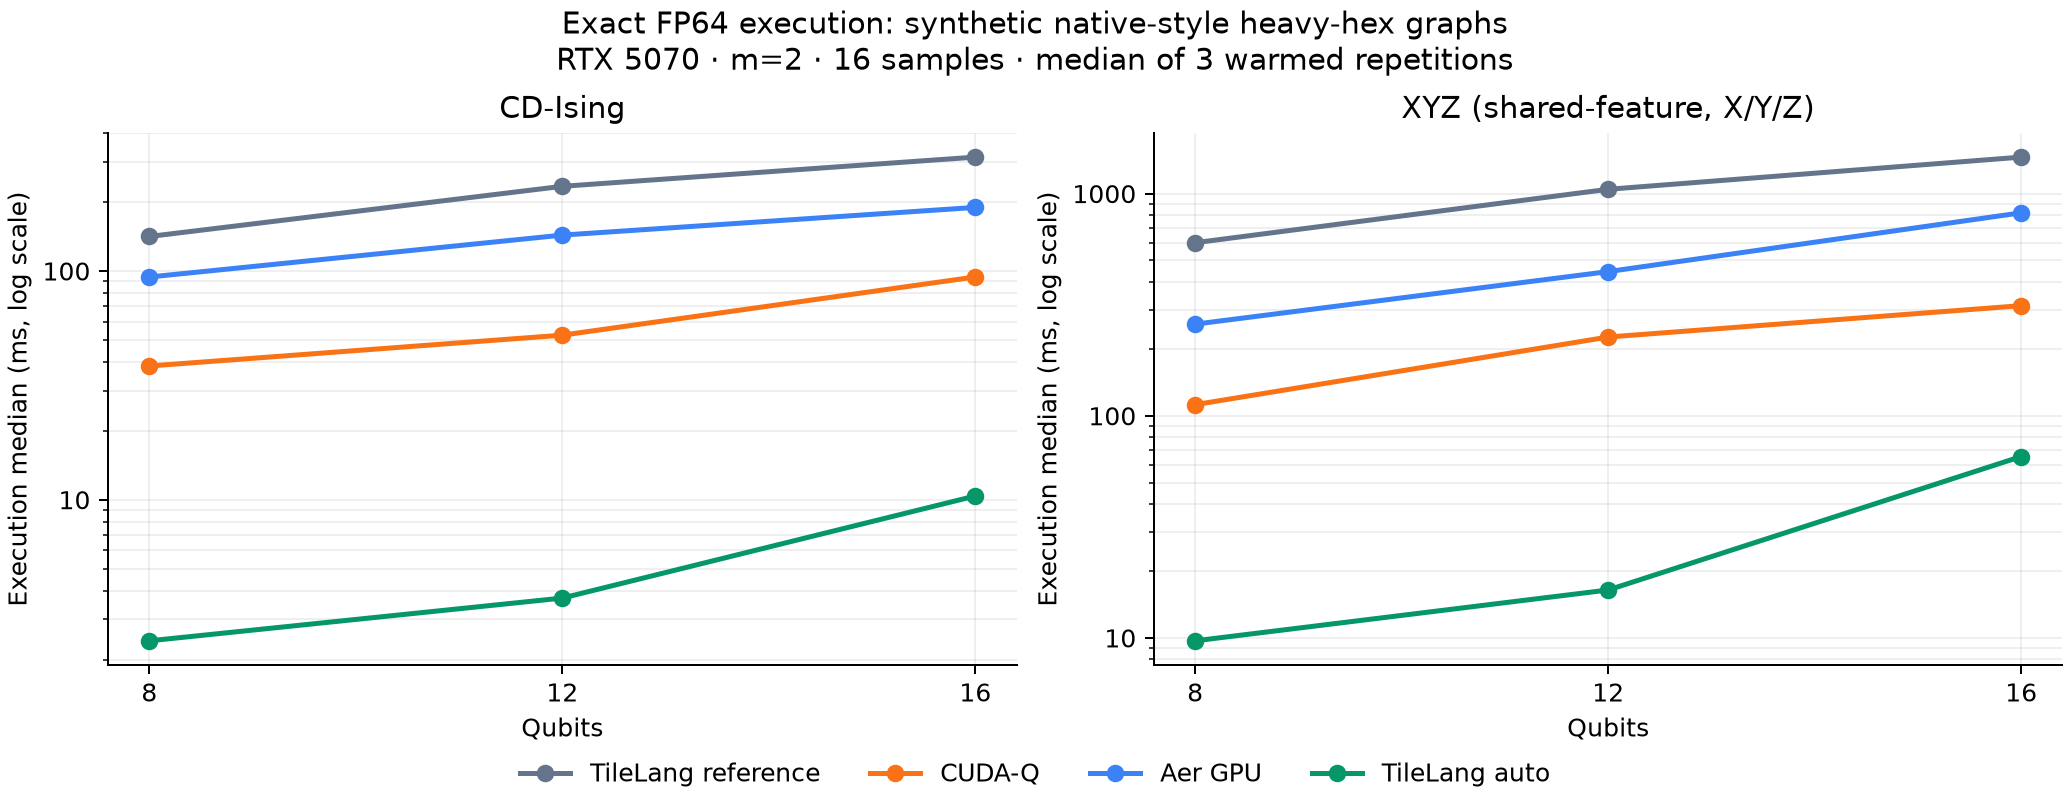

The data file committed next to this chart (first rows):
engine, n_samples, n_parameters, n_observables, repeats, parameter_seconds, backend_setup_seconds, cold_execution_seconds, execution_seconds, execution_samples_seconds, parameter_and_execution_seconds, rows_per_second, torch_peak_allocated_bytes, max_abs_error_vs_first_engine, max_abs_error_vs_cpu_first_two, parameter_sha256, stats, speedup_vs_reference, speedup_vs_cudaq, speedup_vs_aer_gpu, map, graph, qubits, steps
reference, 16, 15, 15, 3, 0.000619, 3.1189003493636847e-05, 0.2158, 0.08387, [0.08387085300637409, 0.0816068639978766…, 0.08756, 190.8, 11264, 0.0, 4.440892098500626e-16, 689e2c704532bd8d323102ce35a715b5d9ad07a3…, {"n_samples": 16, "n_observables": 15, "…, 1.0, 0.3492, 0.8191, cd-ising, heavy_hex, 8, 1
full, 16, 15, 15, 3, 0.000619, 1.7574988305568695e-05, 3.215, 0.001652, [0.0023138539982028306, 0.00165170500986…, 0.002313, 9687, 178688, 1.3322676295501878e-15, 8.881784197001252e-16, 689e2c704532bd8d323102ce35a715b5d9ad07a3…, {"n_samples": 16, "n_observables": 15, "…, 50.78, 17.73, 41.59, cd-ising, heavy_hex, 8, 1
auto, 16, 15, 15, 3, 0.000619, 1.6749021597206593e-05, 0.00752, 0.001906, [0.0019246289739385247, 0.00190641498193…, 0.002535, 8393, 178688, 1.3322676295501878e-15, 8.881784197001252e-16, 689e2c704532bd8d323102ce35a715b5d9ad07a3…, {"n_samples": 16, "n_observables": 15, "…, 43.99, 15.36, 36.03, cd-ising, heavy_hex, 8, 1
cudaq, 16, 15, 15, 3, 0.000619, 0.2844, 0.2047, 0.02929, [0.0293775949976407, 0.02886202302761376…, 0.03032, 546.3, , 1.7763568394002505e-15, 1.4432899320127035e-15, 689e2c704532bd8d323102ce35a715b5d9ad07a3…, {"n_samples": 16, "observe_calls": 16, "…, 2.864, 1.0, 2.346, cd-ising, heavy_hex, 8, 1
aer_gpu, 16, 15, 15, 3, 0.000619, 0.0001272, 0.1026, 0.0687, [0.06823996704770252, 0.0686965479981154…, 0.06901, 232.9, , 7.771561172376096e-16, 4.440892098500626e-16, 689e2c704532bd8d323102ce35a715b5d9ad07a3…, , 1.221, 0.4263, 1.0, cd-ising, heavy_hex, 8, 1
reference, 16, 87, 87, 3, 0.0002244, 2.980598947033286e-05, 0.3894, 0.3704, [0.37351758003933355, 0.3704494800185784…, 0.3702, 43.19, 11264, 0.0, 1.2212453270876722e-15, ab897a2899c3cfaf2c451770399fe76d783e24b5…, {"n_samples": 16, "n_observables": 87, "…, 1.0, 0.2109, 0.4294, xyz, heavy_hex, 8, 1
full, 16, 87, 87, 3, 0.0002244, 2.6825000531971455e-05, 3.011, 0.005984, [0.005983920011203736, 0.005913628963753…, 0.006425, 2674, 439808, 2.55351295663786e-15, 2.3314683517128287e-15, ab897a2899c3cfaf2c451770399fe76d783e24b5…, {"n_samples": 16, "n_observables": 87, "…, 61.91, 13.06, 26.58, xyz, heavy_hex, 8, 1
auto, 16, 87, 87, 3, 0.0002244, 2.0481995306909084e-05, 0.02076, 0.005406, [0.005406084994319826, 0.005206780973821…, 0.005857, 2960, 439808, 2.55351295663786e-15, 2.3314683517128287e-15, ab897a2899c3cfaf2c451770399fe76d783e24b5…, {"n_samples": 16, "n_observables": 87, "…, 68.52, 14.45, 29.42, xyz, heavy_hex, 8, 1
cudaq, 16, 87, 87, 3, 0.0002244, 2.5846995413303375e-05, 0.2054, 0.07814, [0.07814229401992634, 0.0923264180310070…, 0.08676, 204.8, , 3.885780586188048e-15, 2.7755575615628914e-15, ab897a2899c3cfaf2c451770399fe76d783e24b5…, {"n_samples": 16, "observe_calls": 16, "…, 4.741, 1.0, 2.035, xyz, heavy_hex, 8, 1
aer_gpu, 16, 87, 87, 3, 0.0002244, 0.0001024, 0.1583, 0.1591, [0.16287532000569627, 0.1582401900086552…, 0.1664, 100.6, , 1.9984014443252818e-15, 1.5543122344752192e-15, ab897a2899c3cfaf2c451770399fe76d783e24b5…, , 2.329, 0.4913, 1.0, xyz, heavy_hex, 8, 1
reference, 16, 30, 15, 3, 0.001057, 3.199698403477669e-05, 0.1433, 0.1416, [0.13708419498289004, 0.1415640090126544…, 0.1445, 113, 11264, 0.0, 7.771561172376096e-16, bf1d4b9e5b24b858a067a213d78101600a5d9573…, {"n_samples": 16, "n_observables": 15, "…, 1.0, 0.2715, 0.665, cd-ising, heavy_hex, 8, 2
full, 16, 30, 15, 3, 0.001057, 1.898501068353653e-05, 0.009913, 0.002549, [0.0026957709924317896, 0.00237437797477…, 0.003693, 6276, 207360, 8.881784197001252e-16, 7.771561172376096e-16, bf1d4b9e5b24b858a067a213d78101600a5d9573…, {"n_samples": 16, "n_observables": 15, "…, 55.53, 15.07, 36.93, cd-ising, heavy_hex, 8, 2
auto, 16, 30, 15, 3, 0.001057, 1.4887016732245684e-05, 0.008756, 0.002417, [0.0025205689598806202, 0.00241659895982…, 0.003618, 6621, 207360, 8.881784197001252e-16, 7.771561172376096e-16, bf1d4b9e5b24b858a067a213d78101600a5d9573…, {"n_samples": 16, "n_observables": 15, "…, 58.58, 15.9, 38.96, cd-ising, heavy_hex, 8, 2
cudaq, 16, 30, 15, 3, 0.001057, 2.286297967657447e-05, 0.181, 0.03843, [0.041770577954594046, 0.038429708976764…, 0.04069, 416.3, , 9.43689570931383e-16, 6.938893903907228e-16, bf1d4b9e5b24b858a067a213d78101600a5d9573…, {"n_samples": 16, "observe_calls": 16, "…, 3.684, 1.0, 2.45, cd-ising, heavy_hex, 8, 2
aer_gpu, 16, 30, 15, 3, 0.001057, 9.621202480047941e-05, 0.09449, 0.09414, [0.10416414000792429, 0.0915236209984868…, 0.09415, 170, , 7.771561172376096e-16, 4.440892098500626e-16, bf1d4b9e5b24b858a067a213d78101600a5d9573…, , 1.504, 0.4082, 1.0, cd-ising, heavy_hex, 8, 2
reference, 16, 174, 87, 3, 0.00046, 3.669102443382144e-05, 0.6195, 0.6012, [0.6031028819852509, 0.6012436979799531,…, 0.6049, 26.61, 11264, 0.0, 9.020562075079397e-16, c3cb78f0c5aff6912c7fcc52bc43e4a09ece669b…, {"n_samples": 16, "n_observables": 87, "…, 1.0, 0.1866, 0.4299, xyz, heavy_hex, 8, 2
full, 16, 174, 87, 3, 0.00046, 2.1284969989210367e-05, 0.03511, 0.01123, [0.010338904045056552, 0.011441261973232…, 0.01178, 1425, 701952, 2.275957200481571e-15, 1.8318679906315083e-15, c3cb78f0c5aff6912c7fcc52bc43e4a09ece669b…, {"n_samples": 16, "n_observables": 87, "…, 53.56, 9.995, 23.03, xyz, heavy_hex, 8, 2
auto, 16, 174, 87, 3, 0.00046, 2.3844011593610048e-05, 0.03265, 0.009707, [0.010018726985435933, 0.009707049990538…, 0.00962, 1648, 701952, 2.275957200481571e-15, 1.8318679906315083e-15, c3cb78f0c5aff6912c7fcc52bc43e4a09ece669b…, {"n_samples": 16, "n_observables": 87, "…, 61.94, 11.56, 26.63, xyz, heavy_hex, 8, 2
cudaq, 16, 174, 87, 3, 0.00046, 2.1367042791098356e-05, 0.2735, 0.1122, [0.11169953097123653, 0.1121992479893378…, 0.1128, 142.6, , 4.6629367034256575e-15, 2.942091015256665e-15, c3cb78f0c5aff6912c7fcc52bc43e4a09ece669b…, {"n_samples": 16, "observe_calls": 16, "…, 5.359, 1.0, 2.304, xyz, heavy_hex, 8, 2
aer_gpu, 16, 174, 87, 3, 0.00046, 0.0001072, 0.2712, 0.2585, [0.25889208499575034, 0.2546171330031939…, 0.2605, 61.9, , 1.4988010832439613e-15, 7.771561172376096e-16, c3cb78f0c5aff6912c7fcc52bc43e4a09ece669b…, , 2.326, 0.434, 1.0, xyz, heavy_hex, 8, 2
reference, 16, 24, 24, 3, 0.0015, 2.5527027901262045e-05, 4.135, 0.1408, [0.1388195250183344, 0.1546741520287469,…, 0.1379, 113.7, 164864, 0.0, 7.771561172376096e-16, 2ca8ea6f1bdac479fa675487af24b4e3bbc53db2…, {"n_samples": 16, "n_observables": 24, "…, 1.0, 0.2838, 0.6961, cd-ising, heavy_hex, 12, 1
full, 16, 24, 24, 3, 0.0015, 1.3708020560443401e-05, 3.444, 0.002514, [0.0025870859972201288, 0.00235108303604…, 0.00384, 6365, 2265088, 9.992007221626409e-16, 6.661338147750939e-16, 2ca8ea6f1bdac479fa675487af24b4e3bbc53db2…, {"n_samples": 16, "n_observables": 24, "…, 56, 15.89, 38.98, cd-ising, heavy_hex, 12, 1
auto, 16, 24, 24, 3, 0.0015, 1.6665959265083075e-05, 0.009315, 0.002141, [0.0022724639857187867, 0.00214052700903…, 0.00368, 7473, 2265088, 9.992007221626409e-16, 6.661338147750939e-16, 2ca8ea6f1bdac479fa675487af24b4e3bbc53db2…, {"n_samples": 16, "n_observables": 24, "…, 65.75, 18.66, 45.77, cd-ising, heavy_hex, 12, 1
cudaq, 16, 24, 24, 3, 0.0015, 2.806901466101408e-05, 0.1894, 0.03995, [0.03994630399392918, 0.0406646970077417…, 0.04004, 400.5, , 1.3322676295501878e-15, 1.2212453270876722e-15, 2ca8ea6f1bdac479fa675487af24b4e3bbc53db2…, {"n_samples": 16, "observe_calls": 16, "…, 3.524, 1.0, 2.453, cd-ising, heavy_hex, 12, 1
aer_gpu, 16, 24, 24, 3, 0.0015, 0.00012, 0.09522, 0.09798, [0.0979819999774918, 0.09524888498708606…, 0.097, 163.3, , 1.887379141862766e-15, 4.440892098500626e-16, 2ca8ea6f1bdac479fa675487af24b4e3bbc53db2…, , 1.437, 0.4077, 1.0, cd-ising, heavy_hex, 12, 1
reference, 16, 144, 144, 3, 0.0003724, 3.4394965041428804e-05, 0.6527, 0.6115, [0.6115052470122464, 0.6138066310086288,…, 0.6174, 26.16, 164864, 0.0, 1.7763568394002505e-15, 07efefe50c6bd5af0c6692654d3424eb654b049f…, {"n_samples": 16, "n_observables": 144, …, 1.0, 0.279, 0.4432, xyz, heavy_hex, 12, 1
full, 16, 144, 144, 3, 0.0003724, 2.7151021640747786e-05, 2.898, 0.01027, [0.01027405500644818, 0.0102837000158615…, 0.01049, 1557, 2844160, 5.773159728050814e-15, 3.219646771412954e-15, 07efefe50c6bd5af0c6692654d3424eb654b049f…, {"n_samples": 16, "n_observables": 144, …, 59.52, 16.6, 26.38, xyz, heavy_hex, 12, 1
auto, 16, 144, 144, 3, 0.0003724, 2.207199577242136e-05, 0.03662, 0.009568, [0.010018675005994737, 0.009278104989789…, 0.01014, 1672, 2844160, 5.773159728050814e-15, 3.219646771412954e-15, 07efefe50c6bd5af0c6692654d3424eb654b049f…, {"n_samples": 16, "n_observables": 144, …, 63.91, 17.83, 28.32, xyz, heavy_hex, 12, 1
cudaq, 16, 144, 144, 3, 0.0003724, 2.474099164828658e-05, 0.3194, 0.1706, [0.1520784450112842, 0.17058941000141203…, 0.1413, 93.79, , 7.327471962526033e-15, 4.773959005888173e-15, 07efefe50c6bd5af0c6692654d3424eb654b049f…, {"n_samples": 16, "observe_calls": 16, "…, 3.585, 1.0, 1.589, xyz, heavy_hex, 12, 1
aer_gpu, 16, 144, 144, 3, 0.0003724, 0.0001014, 0.2724, 0.271, [0.2616833479842171, 0.2764637320069596,…, 0.2688, 59.04, , 2.9976021664879227e-15, 7.216449660063518e-16, 07efefe50c6bd5af0c6692654d3424eb654b049f…, , 2.257, 0.6295, 1.0, xyz, heavy_hex, 12, 1
reference, 16, 48, 24, 3, 0.002873, 3.2908981665968895e-05, 0.2537, 0.2346, [0.22797422297298908, 0.2345927869901061…, 0.2333, 68.2, 164864, 0.0, 8.326672684688674e-16, 93e90416456e8b4dcd49c47ce483b66c5eece567…, {"n_samples": 16, "n_observables": 24, "…, 1.0, 0.2235, 0.6119, cd-ising, heavy_hex, 12, 2
full, 16, 48, 24, 3, 0.002873, 1.4135031960904598e-05, 0.01295, 0.00365, [0.0035789100220426917, 0.00365004199557…, 0.006497, 4384, 2314240, 7.771561172376096e-16, 1.0547118733938987e-15, 93e90416456e8b4dcd49c47ce483b66c5eece567…, {"n_samples": 16, "n_observables": 24, "…, 64.27, 14.36, 39.33, cd-ising, heavy_hex, 12, 2
auto, 16, 48, 24, 3, 0.002873, 1.5622004866600037e-05, 0.01287, 0.003716, [0.003609851992223412, 0.004287560004740…, 0.006407, 4306, 2314240, 7.771561172376096e-16, 1.0547118733938987e-15, 93e90416456e8b4dcd49c47ce483b66c5eece567…, {"n_samples": 16, "n_observables": 24, "…, 63.14, 14.11, 38.63, cd-ising, heavy_hex, 12, 2
cudaq, 16, 48, 24, 3, 0.002873, 2.0988984033465385e-05, 0.1808, 0.05242, [0.052422547014430165, 0.057727495033759…, 0.05744, 305.2, , 1.1102230246251565e-15, 6.661338147750939e-16, 93e90416456e8b4dcd49c47ce483b66c5eece567…, {"n_samples": 16, "observe_calls": 16, "…, 4.475, 1.0, 2.738, cd-ising, heavy_hex, 12, 2
aer_gpu, 16, 48, 24, 3, 0.002873, 0.0001088, 0.1436, 0.1435, [0.13418221101164818, 0.1435409580008126…, 0.1592, 111.5, , 1.6653345369377348e-15, 3.3306690738754696e-16, 93e90416456e8b4dcd49c47ce483b66c5eece567…, , 1.634, 0.3652, 1.0, cd-ising, heavy_hex, 12, 2
reference, 16, 288, 144, 3, 0.0006981, 3.4765980672091246e-05, 1.093, 1.046, [1.0459577179863118, 1.014038352004718, …, 1.046, 15.3, 164864, 0.0, 9.228728892196614e-16, 8d61f14e795a87f578da65cd61157f7b4193d455…, {"n_samples": 16, "n_observables": 144, …, 1.0, 0.2163, 0.4261, xyz, heavy_hex, 12, 2
full, 16, 288, 144, 3, 0.0006981, 2.3545988369733095e-05, 0.0584, 0.01683, [0.016500259982421994, 0.017376067989971…, 0.01733, 950.6, 3290624, 1.2212453270876722e-15, 1.5543122344752192e-15, 8d61f14e795a87f578da65cd61157f7b4193d455…, {"n_samples": 16, "n_observables": 144, …, 62.15, 13.44, 26.48, xyz, heavy_hex, 12, 2
auto, 16, 288, 144, 3, 0.0006981, 1.8108985386788845e-05, 0.05635, 0.01644, [0.0162697599735111, 0.01643669704208150…, 0.01718, 973.4, 3290624, 1.2212453270876722e-15, 1.5543122344752192e-15, 8d61f14e795a87f578da65cd61157f7b4193d455…, {"n_samples": 16, "n_observables": 144, …, 63.64, 13.76, 27.11, xyz, heavy_hex, 12, 2
cudaq, 16, 288, 144, 3, 0.0006981, 4.108803113922477e-05, 0.5022, 0.2262, [0.22620765201281756, 0.2377100349985994…, 0.2251, 70.73, , 5.329070518200751e-15, 5.218048215738236e-15, 8d61f14e795a87f578da65cd61157f7b4193d455…, {"n_samples": 16, "observe_calls": 16, "…, 4.624, 1.0, 1.97, xyz, heavy_hex, 12, 2
aer_gpu, 16, 288, 144, 3, 0.0006981, 0.0001015, 0.4435, 0.4457, [0.445661517966073, 0.44393093598773703,…, 0.442, 35.9, , 1.1379786002407855e-15, 4.996003610813204e-16, 8d61f14e795a87f578da65cd61157f7b4193d455…, , 2.347, 0.5076, 1.0, xyz, heavy_hex, 12, 2
reference, 16, 32, 32, 3, 0.003194, 3.6165991332381964e-05, 4.301, 0.1887, [0.1727155389962718, 0.19459680299041793…, 0.1872, 84.78, 2622464, 0.0, 2.55351295663786e-15, e6ffc0c37893fa257953d90d1a62971ffeb855a6…, {"n_samples": 16, "n_observables": 32, "…, 1.0, 0.2654, 0.7605, cd-ising, heavy_hex, 16, 1
full, 16, 32, 32, 3, 0.003194, 1.4668970834463835e-05, 3.61, 0.006911, [0.0069110210170038044, 0.00692573603009…, 0.01013, 2315, 35742720, 1.5543122344752192e-15, 2.4980018054066022e-15, e6ffc0c37893fa257953d90d1a62971ffeb855a6…, {"n_samples": 16, "n_observables": 32, "…, 27.31, 7.246, 20.77, cd-ising, heavy_hex, 16, 1
auto, 16, 32, 32, 3, 0.003194, 1.6000994946807623e-05, 4.892, 0.005116, [0.005115956999361515, 0.005185157002415…, 0.008204, 3127, 17785344, 1.6653345369377348e-15, 2.4980018054066022e-15, e6ffc0c37893fa257953d90d1a62971ffeb855a6…, {"n_samples": 16, "n_observables": 32, "…, 36.89, 9.788, 28.05, cd-ising, heavy_hex, 16, 1
cudaq, 16, 32, 32, 3, 0.003194, 2.21910304389894e-05, 0.1778, 0.05008, [0.05007743299938738, 0.0571100669912993…, 0.05237, 319.5, , 2.886579864025407e-15, 2.7755575615628914e-15, e6ffc0c37893fa257953d90d1a62971ffeb855a6…, {"n_samples": 16, "observe_calls": 16, "…, 3.769, 1.0, 2.866, cd-ising, heavy_hex, 16, 1
aer_gpu, 16, 32, 32, 3, 0.003194, 9.963696356862783e-05, 0.1422, 0.1435, [0.14834953600075096, 0.1435251929797232…, 0.1439, 111.5, , 1.176836406102666e-14, 2.220446049250313e-16, e6ffc0c37893fa257953d90d1a62971ffeb855a6…, , 1.315, 0.3489, 1.0, cd-ising, heavy_hex, 16, 1
reference, 16, 192, 192, 3, 0.0004627, 3.8672995287925005e-05, 0.8565, 0.8304, [0.8276741990121081, 0.8303569109993987,…, 0.8246, 19.27, 2622464, 0.0, 9.547918011776346e-15, 1caf938f03d21cd490e317972219f132b324c0e5…, {"n_samples": 16, "n_observables": 192, …, 1.0, 0.2684, 0.7157, xyz, heavy_hex, 16, 1
full, 16, 192, 192, 3, 0.0004627, 2.2307969629764557e-05, 2.684, 0.04032, [0.04060582700185478, 0.0403197549749165…, 0.0406, 396.8, 38405632, 6.994405055138486e-15, 3.774758283725532e-15, 1caf938f03d21cd490e317972219f132b324c0e5…, {"n_samples": 16, "n_observables": 192, …, 20.59, 5.528, 14.74, xyz, heavy_hex, 16, 1
auto, 16, 192, 192, 3, 0.0004627, 1.968099968507886e-05, 0.07661, 0.03972, [0.03971981501672417, 0.0393922079820185…, 0.04052, 402.8, 38405632, 6.994405055138486e-15, 3.774758283725532e-15, 1caf938f03d21cd490e317972219f132b324c0e5…, {"n_samples": 16, "n_observables": 192, …, 20.91, 5.611, 14.96, xyz, heavy_hex, 16, 1
cudaq, 16, 192, 192, 3, 0.0004627, 4.200503462925553e-05, 0.4372, 0.2229, [0.22287862200755626, 0.3174500379827805…, 0.2283, 71.79, , 7.771561172376096e-15, 1.4876988529977098e-14, 1caf938f03d21cd490e317972219f132b324c0e5…, {"n_samples": 16, "observe_calls": 16, "…, 3.726, 1.0, 2.667, xyz, heavy_hex, 16, 1
aer_gpu, 16, 192, 192, 3, 0.0004627, 0.0001295, 0.6244, 0.5943, [0.5943902430008166, 0.5785092779551633,…, 0.5992, 26.92, , 1.1102230246251565e-14, 5.551115123125783e-16, 1caf938f03d21cd490e317972219f132b324c0e5…, , 1.397, 0.375, 1.0, xyz, heavy_hex, 16, 1
reference, 16, 64, 32, 3, 0.006363, 3.187399124726653e-05, 0.3267, 0.3148, [0.31475135701475665, 0.3115737800253555…, 0.3277, 50.83, 2622464, 0.0, 9.769962616701378e-15, bdd046ca3308fa708da66a50b5d774596d00820a…, {"n_samples": 16, "n_observables": 32, "…, 1.0, 0.2993, 0.6027, cd-ising, heavy_hex, 16, 2
full, 16, 64, 32, 3, 0.006363, 2.1040032152086496e-05, 0.02285, 0.01023, [0.010230690997559577, 0.010462459991686…, 0.01683, 1564, 35808256, 1.3322676295501878e-15, 9.103828801926284e-15, bdd046ca3308fa708da66a50b5d774596d00820a…, {"n_samples": 16, "n_observables": 32, "…, 30.77, 9.207, 18.54, cd-ising, heavy_hex, 16, 2
auto, 16, 64, 32, 3, 0.006363, 1.970096491277218e-05, 0.02276, 0.01039, [0.01086724700871855, 0.0103830399457365…, 0.01694, 1541, 35808256, 1.3322676295501878e-15, 9.103828801926284e-15, bdd046ca3308fa708da66a50b5d774596d00820a…, {"n_samples": 16, "n_observables": 32, "…, 30.31, 9.069, 18.27, cd-ising, heavy_hex, 16, 2
cudaq, 16, 64, 32, 3, 0.006363, 2.5471963454037905e-05, 0.2524, 0.09419, [0.09419017197797075, 0.0726757249794900…, 0.1315, 169.9, , 1.3322676295501878e-15, 1.099120794378905e-14, bdd046ca3308fa708da66a50b5d774596d00820a…, {"n_samples": 16, "observe_calls": 16, "…, 3.342, 1.0, 2.014, cd-ising, heavy_hex, 16, 2
aer_gpu, 16, 64, 32, 3, 0.006363, 0.0001347, 0.3074, 0.1897, [0.2310412260121666, 0.1873829859541729,…, 0.211, 84.34, , 9.880984919163893e-15, 2.220446049250313e-16, bdd046ca3308fa708da66a50b5d774596d00820a…, , 1.659, 0.4965, 1.0, cd-ising, heavy_hex, 16, 2
reference, 16, 384, 192, 3, 0.0009209, 3.954401472583413e-05, 1.589, 1.46, [1.4548158390098251, 1.5755517979850993,…, 1.469, 10.96, 2622464, 0.0, 8.271161533457416e-15, 3385c1f5b4502d4b96686c93502c4404526e6abf…, {"n_samples": 16, "n_observables": 192, …, 1.0, 0.2145, 0.5614, xyz, heavy_hex, 16, 2
full, 16, 384, 192, 3, 0.0009209, 2.889794996008277e-05, 0.1254, 0.06729, [0.06842305901227519, 0.0672851289855316…, 0.06712, 237.8, 39003648, 2.275957200481571e-15, 1.0547118733938987e-14, 3385c1f5b4502d4b96686c93502c4404526e6abf…, {"n_samples": 16, "n_observables": 192, …, 21.7, 4.654, 12.18, xyz, heavy_hex, 16, 2
auto, 16, 384, 192, 3, 0.0009209, 2.9471993912011385e-05, 0.1243, 0.06554, [0.0655372169567272, 0.06604954699287191…, 0.0678, 244.1, 39003648, 2.275957200481571e-15, 1.0547118733938987e-14, 3385c1f5b4502d4b96686c93502c4404526e6abf…, {"n_samples": 16, "n_observables": 192, …, 22.28, 4.778, 12.51, xyz, heavy_hex, 16, 2
cudaq, 16, 384, 192, 3, 0.0009209, 2.951401984319091e-05, 0.6769, 0.3131, [0.31311547296354547, 0.3048312299652025…, 0.3046, 51.1, , 6.772360450213455e-15, 1.504352198367087e-14, 3385c1f5b4502d4b96686c93502c4404526e6abf…, {"n_samples": 16, "observe_calls": 16, "…, 4.663, 1.0, 2.618, xyz, heavy_hex, 16, 2
aer_gpu, 16, 384, 192, 3, 0.0009209, 0.0001161, 0.8932, 0.8197, [0.8196722730062902, 0.8373077309806831,…, 0.8187, 19.52, , 8.215650382226158e-15, 3.3306690738754696e-16, 3385c1f5b4502d4b96686c93502c4404526e6abf…, , 1.781, 0.382, 1.0, xyz, heavy_hex, 16, 2
